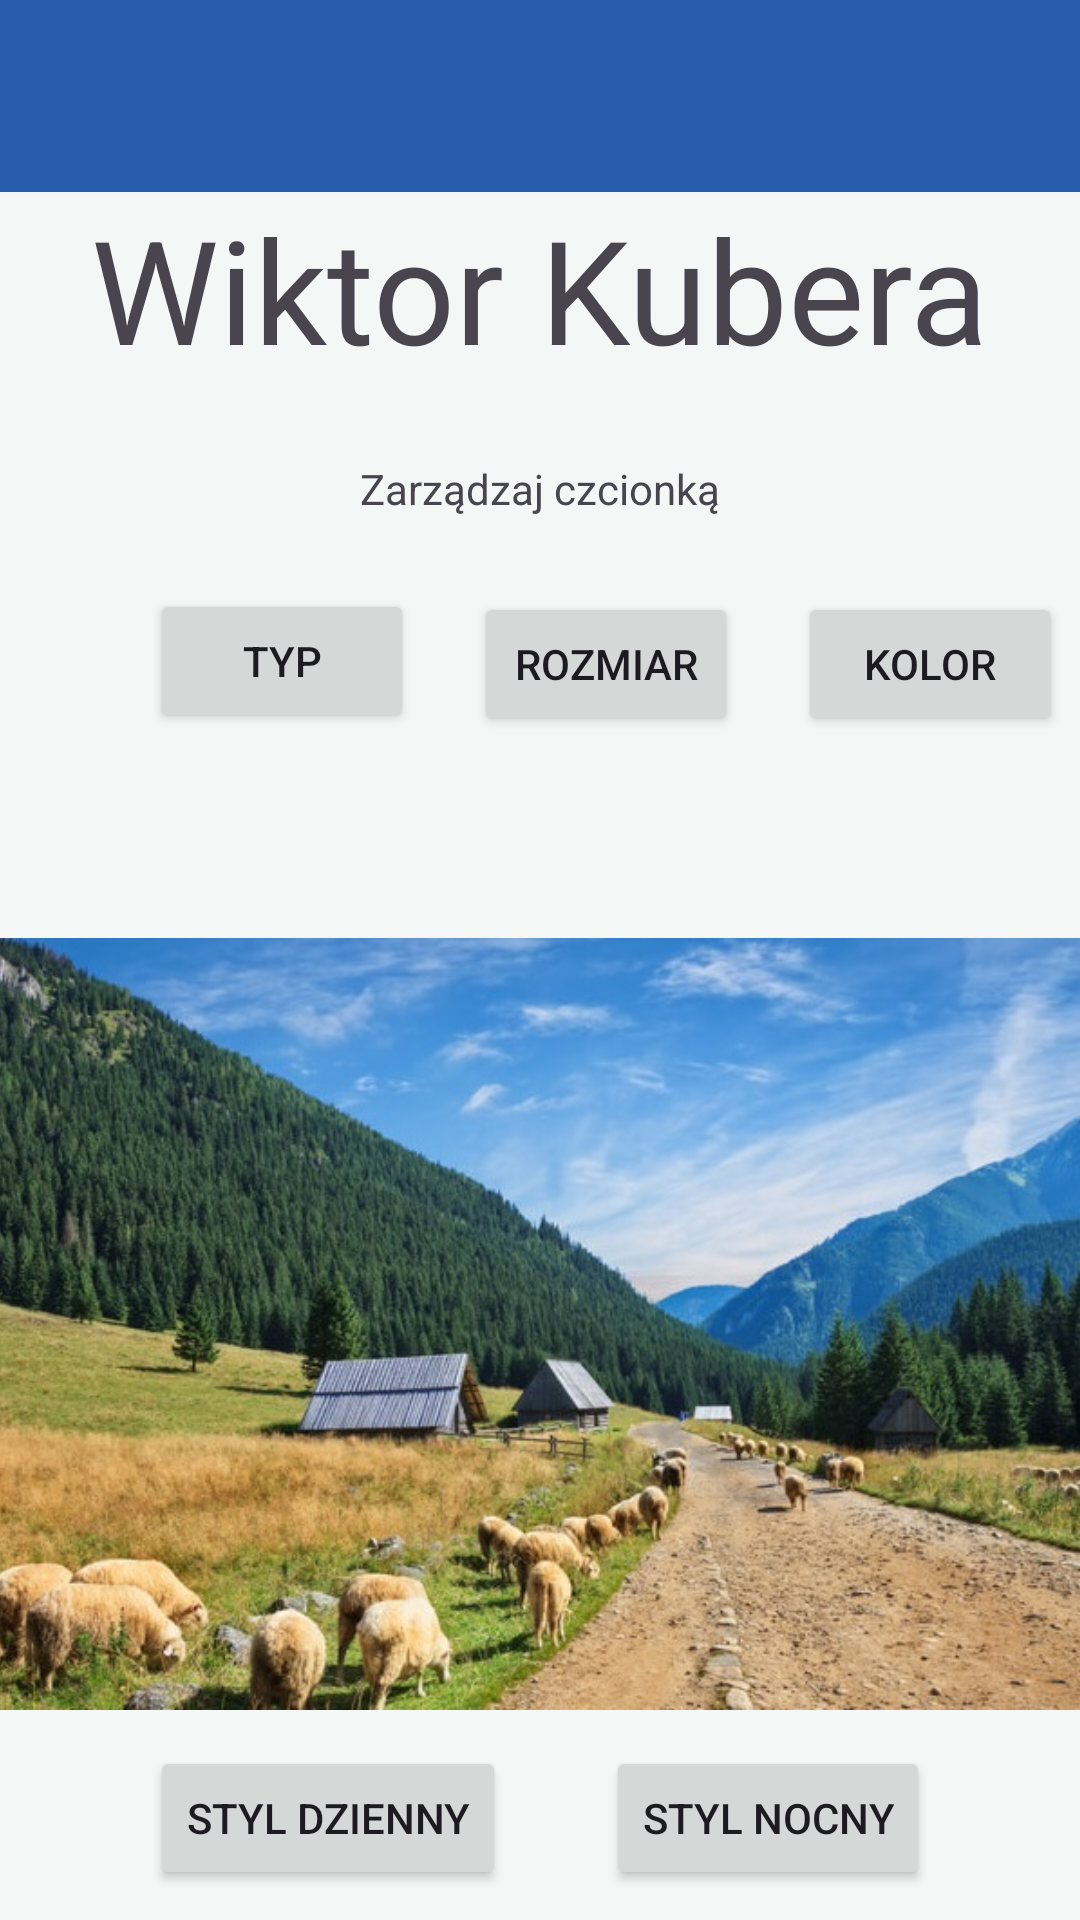

The Android layout XML behind this screen, and the referenced resources:
<!-- AndroidManifest.xml: application theme AppMainTheme -->
<!-- res/layout/activity_main.xml -->
<?xml version="1.0" encoding="utf-8"?>
<androidx.coordinatorlayout.widget.CoordinatorLayout xmlns:android="http://schemas.android.com/apk/res/android"
    xmlns:app="http://schemas.android.com/apk/res-auto"
    xmlns:tools="http://schemas.android.com/tools"
    android:layout_width="match_parent"
    android:layout_height="match_parent">

    <com.google.android.material.appbar.AppBarLayout
        android:layout_width="match_parent"
        android:layout_height="?attr/actionBarSize"
        android:visibility="visible">

        <androidx.appcompat.widget.Toolbar
            android:id="@+id/mainToolbar"
            android:layout_width="match_parent"
            android:layout_height="match_parent"
            android:minHeight="?attr/actionBarSize" />
    </com.google.android.material.appbar.AppBarLayout>

    <androidx.constraintlayout.widget.ConstraintLayout
        android:layout_width="match_parent"
        android:layout_height="match_parent"
        tools:context=".MainActivity">

        <TextView
            android:id="@+id/tvAuthorName"
            android:layout_width="wrap_content"
            android:layout_height="wrap_content"
            android:layout_marginTop="?attr/actionBarSize"
            android:text="@string/author_name"
            android:textSize="48sp"
            app:layout_constraintEnd_toEndOf="parent"
            app:layout_constraintStart_toStartOf="parent"
            app:layout_constraintTop_toTopOf="parent" />

        <Button
            android:id="@+id/btnDayMode"
            android:layout_width="wrap_content"
            android:layout_height="wrap_content"
            android:layout_marginStart="50dp"
            android:layout_marginBottom="10dp"
            android:text="@string/day_theme"
            app:layout_constraintBottom_toBottomOf="parent"
            app:layout_constraintStart_toStartOf="parent" />

        <Button
            android:id="@+id/btnNightMode"
            android:layout_width="wrap_content"
            android:layout_height="wrap_content"
            android:layout_marginEnd="50dp"
            android:layout_marginBottom="10dp"
            android:text="@string/night_theme"
            app:layout_constraintBottom_toBottomOf="parent"
            app:layout_constraintEnd_toEndOf="parent" />

        <ImageView
            android:id="@+id/imageView"
            android:layout_width="387dp"
            android:layout_height="342dp"
            android:layout_marginTop="25dp"
            app:layout_constraintEnd_toEndOf="parent"
            app:layout_constraintStart_toStartOf="parent"
            app:layout_constraintTop_toBottomOf="@+id/btnFSize"
            app:srcCompat="@drawable/szlak_w_gorach" />

        <TextView
            android:id="@+id/textView"
            android:layout_width="wrap_content"
            android:layout_height="wrap_content"
            android:layout_marginTop="25dp"
            android:text="Zarządzaj czcionką"
            app:layout_constraintEnd_toEndOf="parent"
            app:layout_constraintStart_toStartOf="parent"
            app:layout_constraintTop_toBottomOf="@+id/tvAuthorName" />

        <Button
            android:id="@+id/btnFType"
            android:layout_width="wrap_content"
            android:layout_height="wrap_content"
            android:layout_marginStart="50dp"
            android:layout_marginTop="24dp"
            android:text="Typ"
            app:layout_constraintStart_toStartOf="parent"
            app:layout_constraintTop_toBottomOf="@+id/textView" />

        <Button
            android:id="@+id/btnFSize"
            android:layout_width="wrap_content"
            android:layout_height="wrap_content"
            android:layout_marginStart="20dp"
            android:layout_marginTop="25dp"
            android:text="Rozmiar"
            app:layout_constraintStart_toEndOf="@+id/btnFType"
            app:layout_constraintTop_toBottomOf="@+id/textView" />

        <Button
            android:id="@+id/btnFColor"
            android:layout_width="wrap_content"
            android:layout_height="wrap_content"
            android:layout_marginStart="20dp"
            android:layout_marginTop="25dp"
            android:text="Kolor"
            app:layout_constraintStart_toEndOf="@+id/btnFSize"
            app:layout_constraintTop_toBottomOf="@+id/textView" />

    </androidx.constraintlayout.widget.ConstraintLayout>

</androidx.coordinatorlayout.widget.CoordinatorLayout>
<!-- resources referenced by this layout -->
<resources>
  <!-- drawable szlak_w_gorach: jpg bitmap (drawable, 131926 bytes) -->
  <string name="author_name">Wiktor Kubera</string>
  <string name="day_theme">Styl dzienny</string>
  <string name="night_theme">Styl nocny</string>
  <style name="AppMainTheme" parent="Theme.Material3.DayNight.NoActionBar">
          <item name="colorPrimary">@color/thMain_primary</item>
          <item name="colorOnPrimary">@color/thMain_onPrimary</item>
          <item name="colorSecondary">@color/thMain_secondary</item>
          <item name="colorTertiary">@color/thMain_tertiary</item>
          <item name="android:colorBackground">@color/thMain_background</item>
          <item name="colorOnBackground">@color/thMain_onBackground</item>
          <item name="toolbarStyle">@style/Base_mainTbStyle</item>
          <item name="android:itemBackground">@color/thMain_onPrimary</item>
      </style>
  <color name="thMain_primary">#275dac</color>
  <color name="thMain_onPrimary">#ffffff</color>
  <color name="thMain_secondary">#565e71</color>
  <color name="thMain_tertiary">#8d4380</color>
  <color name="thMain_background">#F5F6F6</color>
  <color name="thMain_onBackground">#1a1b1f</color>
  <style name="Base_mainTbStyle">
          <item name="android:background">?colorPrimary</item>
          <item name="titleTextAppearance">@style/mainTbTheme</item>
          <item name="contentInsetLeft">6dp</item>
      </style>
  <style name="mainTbTheme" parent="TextAppearance.Widget.AppCompat.Toolbar.Title">
          <item name="android:textSize">24sp</item>
          <item name="android:textColor">@color/white</item>
      </style>
  <color name="white">#ffffff</color>
</resources>
